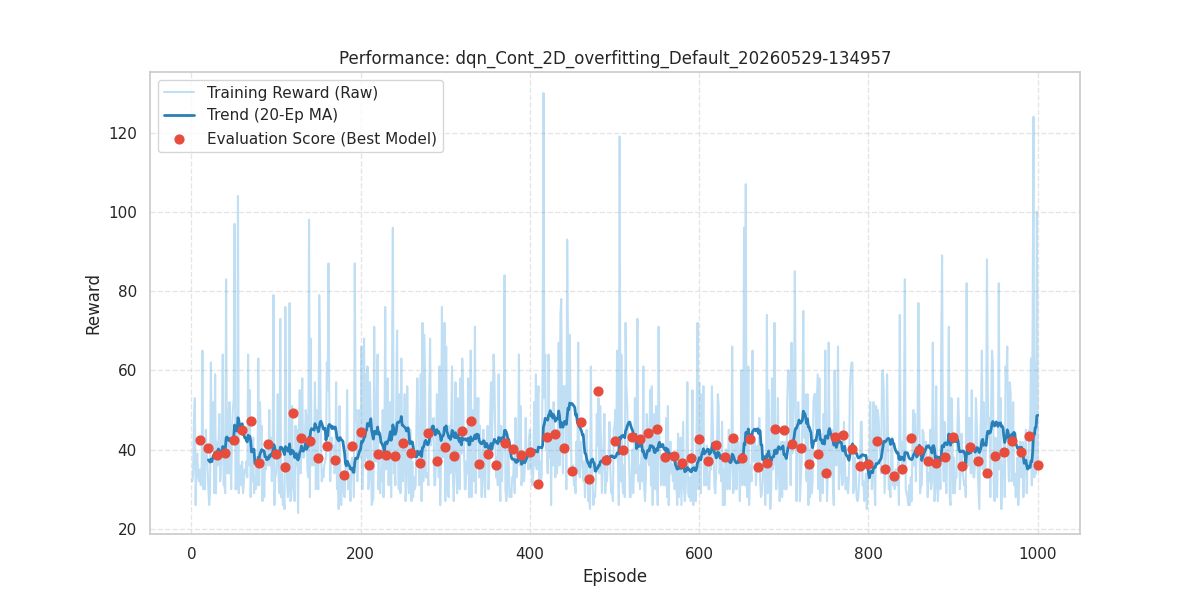

The data file committed next to this chart (first rows):
episode, reward, length, epsilon, eval_reward
1, 32.0, 33, 0.9939, 
2, 34.0, 35, 0.9878, 
3, 47.0, 48, 0.9817, 
4, 53.0, 54, 0.9757, 
5, 26.0, 27, 0.9697, 
6, 37.0, 38, 0.9638, 
7, 39.0, 40, 0.9579, 
8, 33.0, 34, 0.952, 
9, 32.0, 33, 0.9461, 
10, 35.0, 36, 0.9403, 42.5
11, 31.0, 32, 0.9346, 
12, 33.0, 34, 0.9288, 
13, 65.0, 66, 0.9231, 
14, 30.0, 31, 0.9175, 
15, 41.0, 42, 0.9119, 
16, 30.0, 31, 0.9063, 
17, 45.0, 46, 0.9007, 
18, 39.0, 40, 0.8952, 
19, 36.0, 37, 0.8897, 
20, 30.0, 31, 0.8842, 40.3
21, 26.0, 27, 0.8788, 
22, 29.0, 30, 0.8734, 
23, 62.0, 63, 0.8681, 
24, 40.0, 41, 0.8627, 
25, 42.0, 43, 0.8574, 
26, 52.0, 53, 0.8522, 
27, 29.0, 30, 0.847, 
28, 59.0, 60, 0.8418, 
29, 29.0, 30, 0.8366, 
30, 42.0, 43, 0.8315, 38.7
31, 36.0, 37, 0.8264, 
32, 41.0, 42, 0.8213, 
33, 49.0, 50, 0.8163, 
34, 32.0, 33, 0.8113, 
35, 36.0, 37, 0.8063, 
36, 43.0, 44, 0.8013, 
37, 64.0, 65, 0.7964, 
38, 31.0, 32, 0.7915, 
39, 31.0, 32, 0.7867, 
40, 29.0, 30, 0.7819, 39.1
41, 83.0, 84, 0.7771, 
42, 34.0, 35, 0.7723, 
43, 50.0, 51, 0.7676, 
44, 34.0, 35, 0.7629, 
45, 52.0, 53, 0.7582, 
46, 39.0, 40, 0.7535, 
47, 30.0, 31, 0.7489, 
48, 46.0, 47, 0.7443, 
49, 50.0, 51, 0.7398, 
50, 53.0, 54, 0.7352, 42.5
51, 97.0, 98, 0.7307, 
52, 30.0, 31, 0.7262, 
53, 31.0, 32, 0.7218, 
54, 30.0, 31, 0.7173, 
55, 104.0, 105, 0.7129, 
56, 29.0, 30, 0.7086, 
57, 35.0, 36, 0.7042, 
58, 36.0, 37, 0.6999, 
59, 31.0, 32, 0.6956, 
60, 37.0, 38, 0.6914, 44.9
... 940 more rows
